Photos from the image-classification dataset "dataset" in the GitHub repository Jekso/Epsilon-AI-Expo. Its 2 classes are: hot dog, not hot dog.

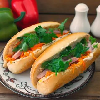
Label: hot dog

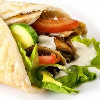
Label: not hot dog

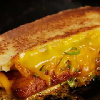
Label: hot dog

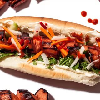
Label: hot dog

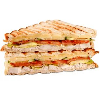
Label: not hot dog

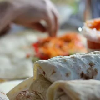
Label: not hot dog
